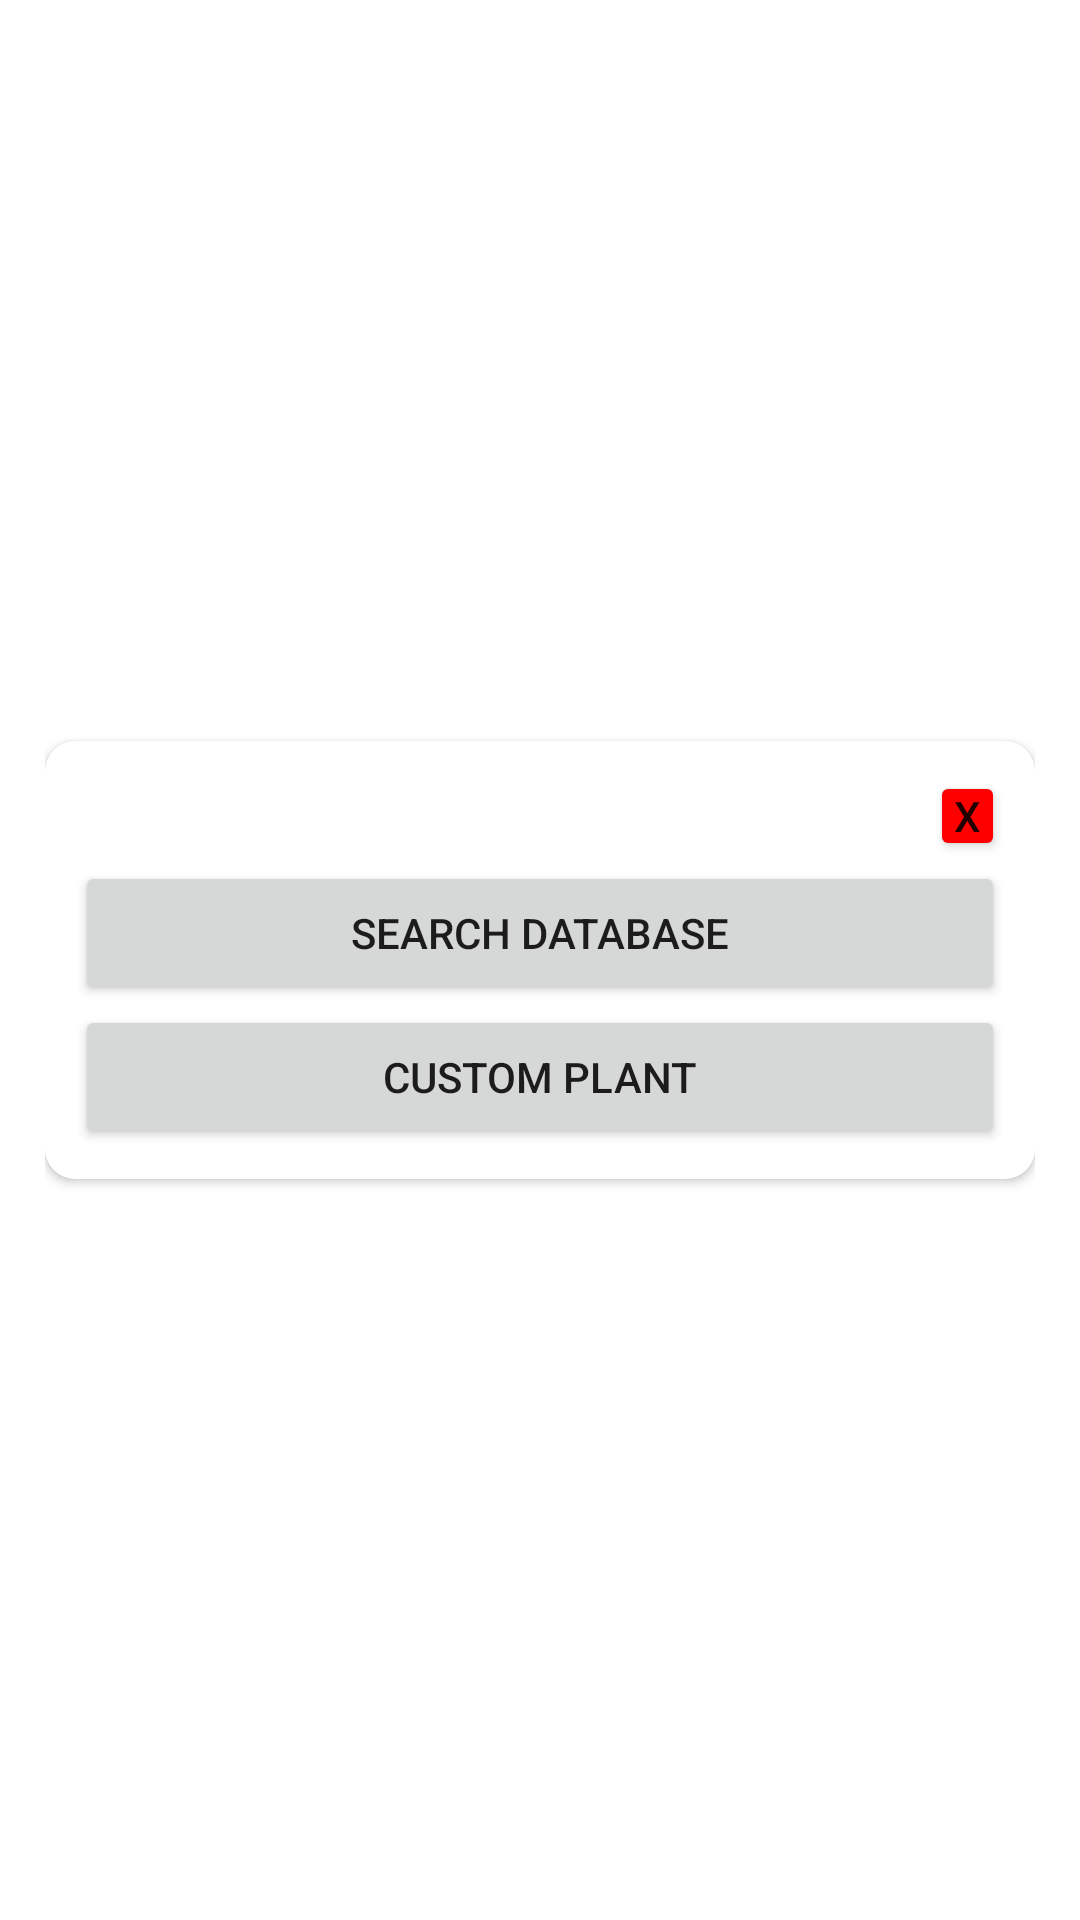

Reconstruct the res/layout file that produces this screen, plus the resources it refers to.
<!-- AndroidManifest.xml: application theme Theme.PlantParenthood.NoActionBar -->
<!-- res/layout/custom_plant_popup.xml -->
<?xml version="1.0" encoding="utf-8"?>
<LinearLayout xmlns:android="http://schemas.android.com/apk/res/android"
    xmlns:app="http://schemas.android.com/apk/res-auto"
    xmlns:tools="http://schemas.android.com/tools"
    android:layout_width="match_parent"
    android:layout_height="match_parent"
    android:paddingLeft="15dp"
    android:paddingRight="15dp"
    android:gravity="center">


    <androidx.cardview.widget.CardView
        android:layout_width="match_parent"
        android:layout_height="wrap_content"
        app:cardCornerRadius="10dp">

        <LinearLayout
            android:padding="10dp"
            android:layout_width="match_parent"
            android:layout_height="match_parent"
            android:orientation="vertical">

            <Button
                android:id="@+id/closeButton"
                android:layout_width="25dp"
                android:layout_height="30dp"
                android:layout_gravity="right"
                android:backgroundTint="#FF0000"
                android:padding="0dp"
                android:text="X" />

                <Button
                    android:id="@+id/addPlantFromDB"
                    android:layout_width="match_parent"
                    android:layout_height="wrap_content"
                    android:text="Search Database" />

                <Button
                    android:id="@+id/addCustomPlant"
                    android:layout_width="match_parent"
                    android:layout_height="wrap_content"
                    android:text="Custom Plant" />

        </LinearLayout>
    </androidx.cardview.widget.CardView>
</LinearLayout>
<!-- resources referenced by this layout -->
<resources>
  <style name="Theme.PlantParenthood.NoActionBar">
          <item name="windowActionBar">false</item>
          <item name="windowNoTitle">true</item>
      </style>
</resources>
